Dataset: processed (GitHub, Agya-Aboagye-Otchere/CSCI-6379-3D-Printing-Defect-Detection-and-Correction). Classes: bed adhesion, layer shifting, over extrusion, stringing, under extrusion, warping.

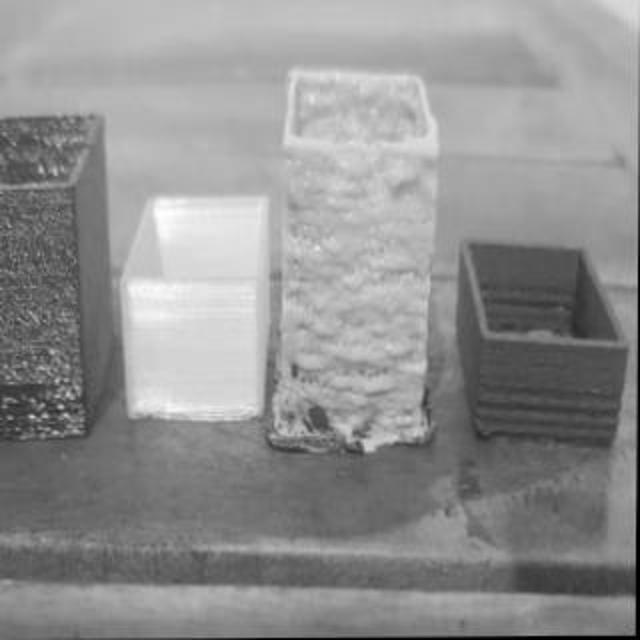
Label: over extrusion

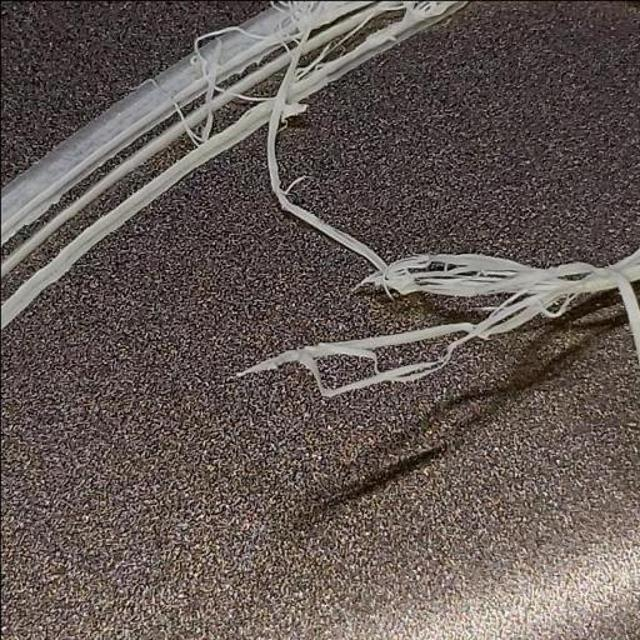
Label: bed adhesion

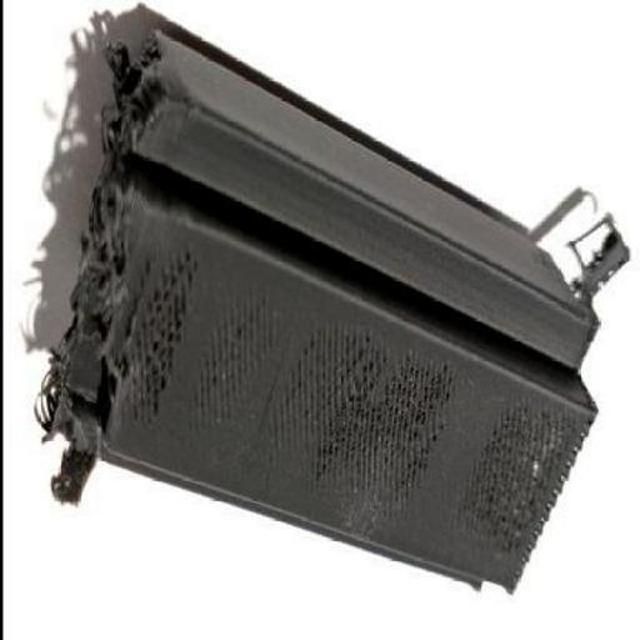
Label: under extrusion

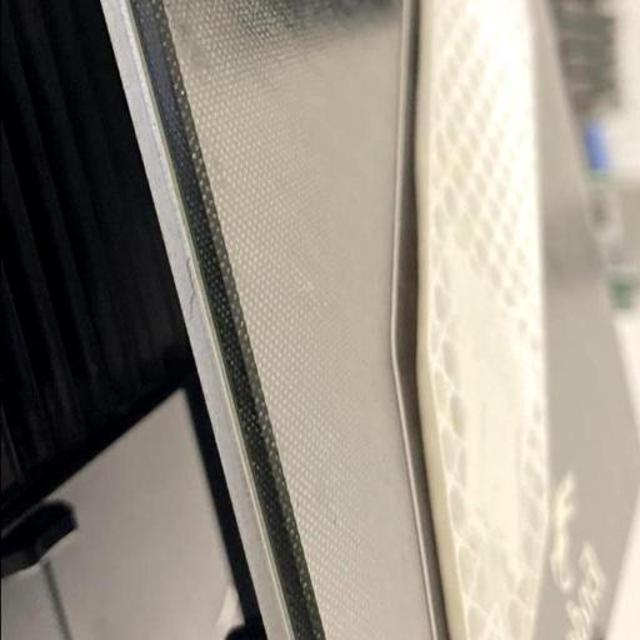
Label: warping

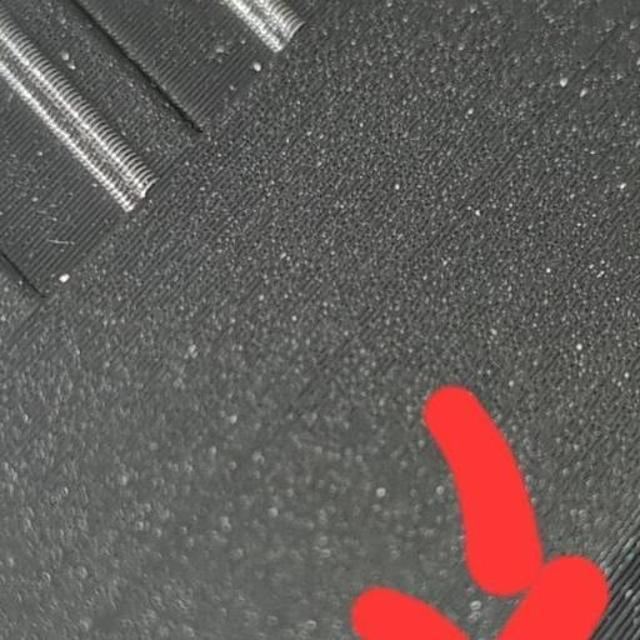
Label: over extrusion

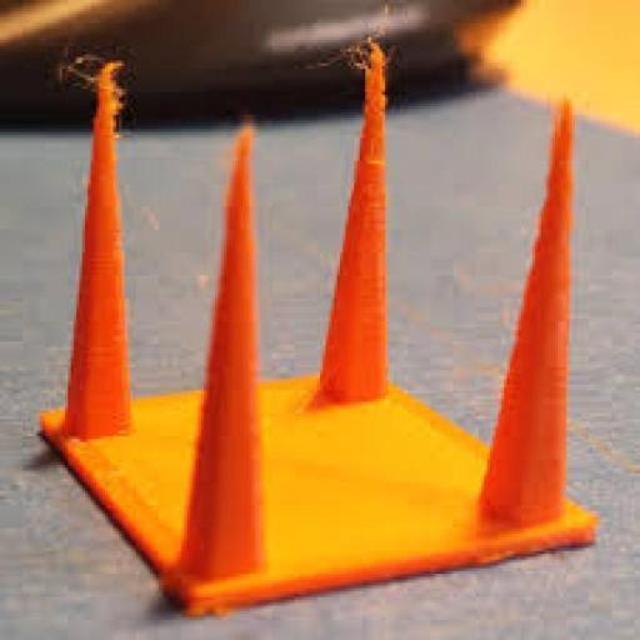
Label: stringing
